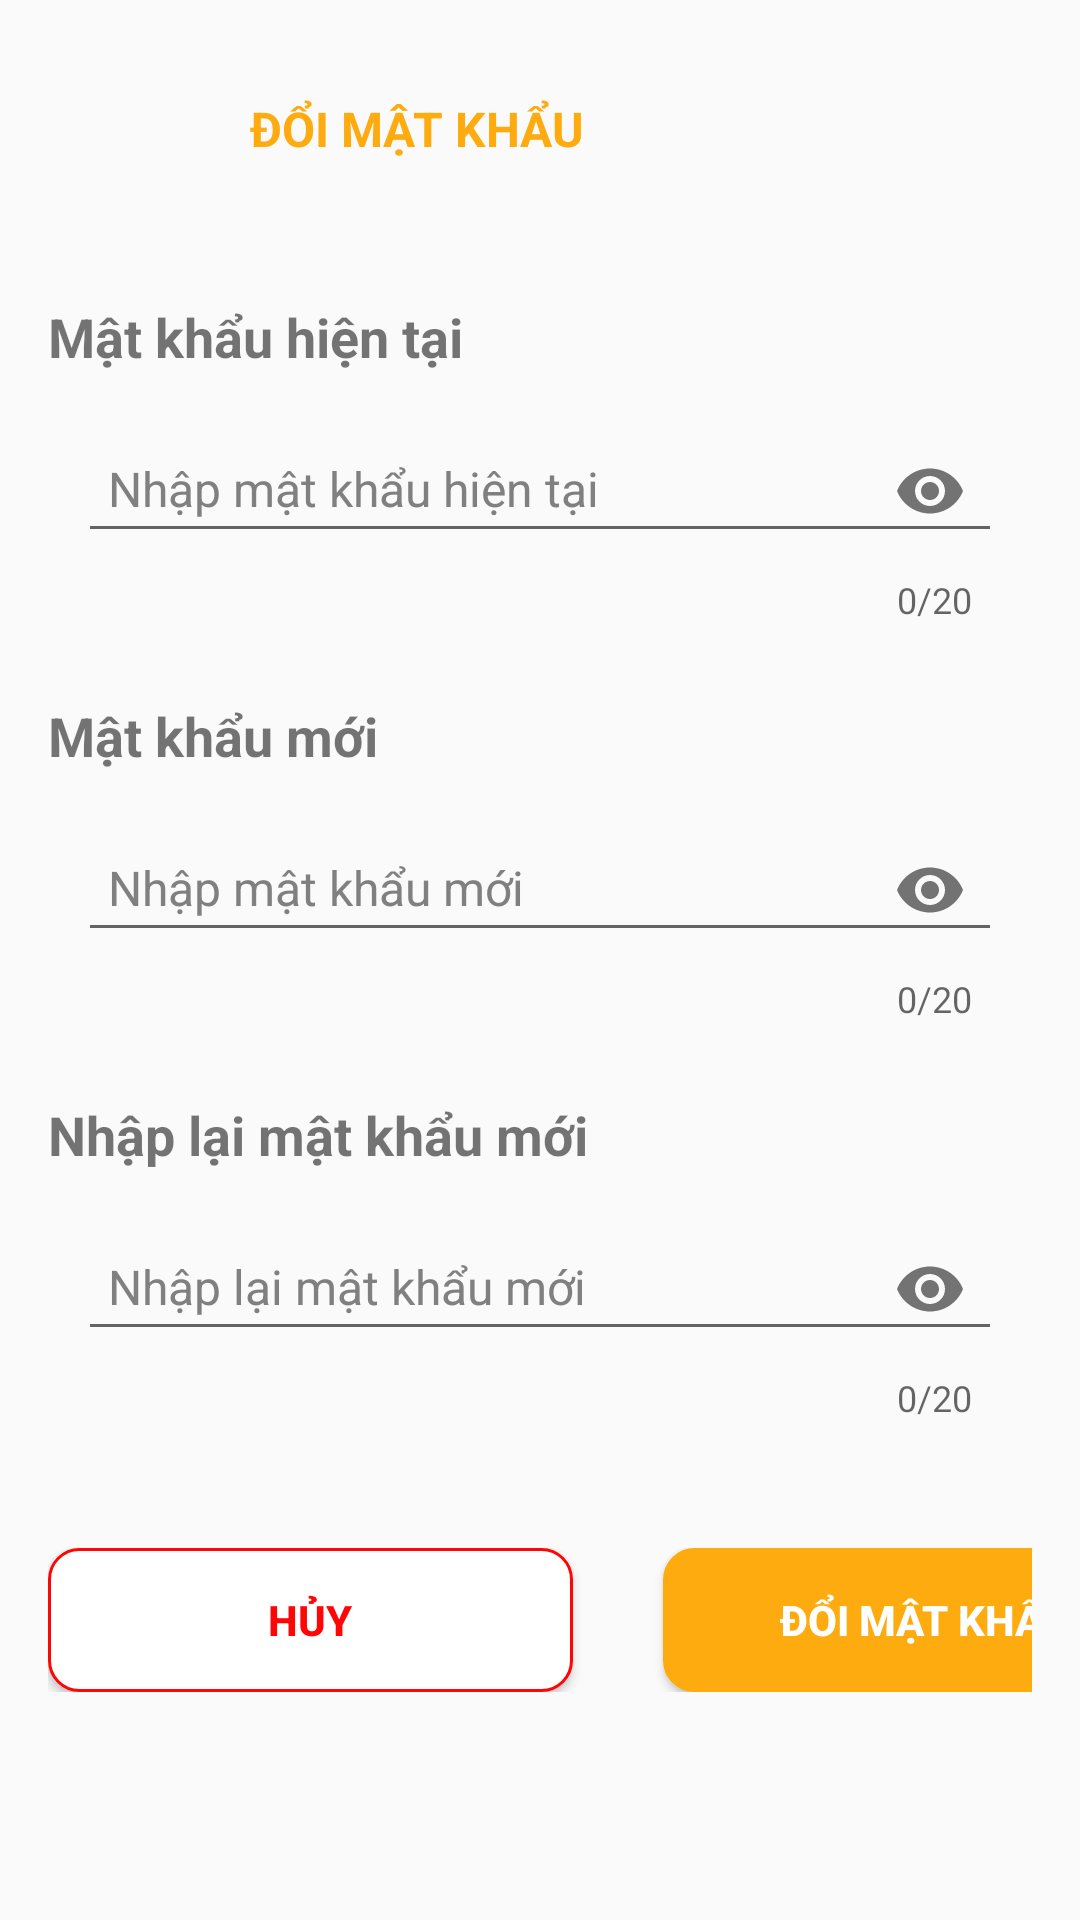

Layout XML and referenced resources for this Android screen:
<!-- AndroidManifest.xml: application theme Theme.BeanyDrinks -->
<!-- res/layout/activity_doi_mat_khau.xml -->
<?xml version="1.0" encoding="utf-8"?>
<LinearLayout xmlns:android="http://schemas.android.com/apk/res/android"
    xmlns:app="http://schemas.android.com/apk/res-auto"
    android:orientation="vertical"
    android:layout_width="match_parent"
    android:layout_height="match_parent"
    android:padding="16dp">

    
    <LinearLayout
        android:id="@+id/headerLayout"
        android:orientation="horizontal"
        android:layout_width="match_parent"
        android:layout_height="wrap_content"
        android:padding="3dp">

        <ImageButton
            android:id="@+id/btnbackthemttkhach"
            android:layout_width="48dp"
            android:layout_height="48dp"
            android:background="@android:color/transparent"
            android:contentDescription="Back"
            android:src="@drawable/ic_arrow_back_24"
            android:tint="@color/orange" />

        <TextView
            android:id="@+id/textView_ThanhToan"
            android:layout_width="wrap_content"
            android:layout_height="wrap_content"
            android:gravity="center"
            android:text="ĐỔI MẬT KHẨU"
            android:textColor="@color/orange"
            android:textSize="16sp"
            android:textStyle="bold"
            android:layout_gravity="center_vertical"
            android:layout_marginStart="16dp" />
    </LinearLayout>

    
    <TextView
        android:id="@+id/textView14"
        android:layout_width="wrap_content"
        android:layout_height="wrap_content"
        android:layout_marginTop="30dp"
        android:text="Mật khẩu hiện tại"
        android:textSize="18sp"
        android:textStyle="bold" />

    <com.google.android.material.textfield.TextInputLayout
        android:id="@+id/textInputLayout1"
        android:layout_width="match_parent"
        android:layout_height="wrap_content"
        android:layout_margin="10dp"
        app:boxBackgroundMode="outline"
        app:boxBackgroundColor="@color/white"
        app:endIconMode="password_toggle"
        app:counterEnabled="true"
        app:counterMaxLength="20"
        app:helperTextEnabled="true"
        android:textColorHint="@color/gray"
        android:hint="Nhập mật khẩu hiện tại">

        <com.google.android.material.textfield.TextInputEditText
            android:id="@+id/editTextCurrentPassword"
            android:layout_width="match_parent"
            android:layout_height="wrap_content"
            android:inputType="textPassword"
            android:padding="10dp"
            android:textSize="16sp"/>
    </com.google.android.material.textfield.TextInputLayout>

    <TextView
        android:id="@+id/textView15"
        android:layout_width="wrap_content"
        android:layout_height="wrap_content"
        android:layout_marginTop="15dp"
        android:text="Mật khẩu mới"
        android:textSize="18sp"
        android:textStyle="bold" />

    
    <com.google.android.material.textfield.TextInputLayout
        android:id="@+id/textInputLayout2"
        android:layout_width="match_parent"
        android:layout_height="wrap_content"
        android:layout_margin="10dp"
        app:boxBackgroundMode="outline"
        app:boxBackgroundColor="@color/white"
        app:endIconMode="password_toggle"
        app:counterEnabled="true"
        app:counterMaxLength="20"
        app:helperTextEnabled="true"
        android:textColorHint="@color/gray"
        android:hint="Nhập mật khẩu mới">

        <com.google.android.material.textfield.TextInputEditText
            android:id="@+id/editTextNewPassword"
            android:layout_width="match_parent"
            android:layout_height="wrap_content"
            android:inputType="textPassword"
            android:padding="10dp"
            android:textSize="16sp"/>
    </com.google.android.material.textfield.TextInputLayout>

    
    <TextView
        android:id="@+id/textView16"
        android:layout_width="wrap_content"
        android:layout_height="wrap_content"
        android:layout_marginTop="15dp"
        android:text="Nhập lại mật khẩu mới"
        android:textSize="18sp"
        android:textStyle="bold" />

    
    <com.google.android.material.textfield.TextInputLayout
        android:id="@+id/textInputLayout3"
        android:layout_width="match_parent"
        android:layout_height="wrap_content"
        android:layout_margin="10dp"
        app:boxBackgroundMode="outline"
        app:boxBackgroundColor="@color/white"
        app:endIconMode="password_toggle"
        app:counterEnabled="true"
        app:counterMaxLength="20"
        app:helperTextEnabled="true"
        android:textColorHint="@color/gray"
        android:hint="Nhập lại mật khẩu mới">

        <com.google.android.material.textfield.TextInputEditText
            android:id="@+id/editTextConfirmPassword"
            android:layout_width="match_parent"
            android:layout_height="wrap_content"
            android:inputType="textPassword"
            android:padding="10dp"
            android:textSize="16sp"/>
    </com.google.android.material.textfield.TextInputLayout>

    
    <LinearLayout
        android:layout_width="380dp"
        android:layout_height="wrap_content"
        android:layout_marginStart="0dp"
        android:layout_marginTop="32dp"
        android:layout_marginEnd="32dp"
        android:orientation="horizontal"
        android:gravity="center_vertical"> 

        
        <Button
            android:id="@+id/button_Cancel"
            android:layout_width="0dp"
            android:layout_height="wrap_content"
            android:layout_marginRight="15dp"
            android:layout_weight="1"
            android:background="@drawable/button_viendo"
            android:text="HỦY"
            android:textColor="@color/red"
            android:textStyle="bold"
            app:backgroundTint="@null" />

        
        <Button
            android:id="@+id/button_DoiMK"
            android:layout_width="0dp"
            android:layout_height="wrap_content"
            android:layout_marginLeft="15dp"
            android:layout_weight="1"
            android:background="@drawable/button_nencam"
            android:text="ĐỔI MẬT KHẨU"
            android:textColor="@color/white"
            android:textStyle="bold"
            app:backgroundTint="@null" />
    </LinearLayout>

</LinearLayout>
<!-- resources referenced by this layout -->
<resources>
  <color name="gray">#808080</color>
  <color name="orange">#FEAB0F</color>
  <color name="red">#FF0505</color>
  <color name="white">#FFFFFFFF</color>
  <!-- drawable button_nencam (drawable) -->
  <?xml version="1.0" encoding="utf-8"?>
  <shape android:shape="rectangle" xmlns:android="http://schemas.android.com/apk/res/android">
      <solid android:color="@color/orange"/>
      <corners android:radius="10dp"/>
      <stroke android:color="@color/orange" android:width="1dp"/>
  </shape>
  <!-- drawable button_viendo (drawable) -->
  <?xml version="1.0" encoding="utf-8"?>
  <shape android:shape="rectangle" xmlns:android="http://schemas.android.com/apk/res/android">
      <solid android:color="@color/white"/>
      <corners android:radius="10dp"/>
      <stroke android:color="@color/red" android:width="1dp"/>
  </shape>
  <style name="Theme.BeanyDrinks" parent="Base.Theme.BeanyDrinks" />
  <style name="Base.Theme.BeanyDrinks" parent="Theme.AppCompat.Light.NoActionBar">
          
          
      </style>
</resources>
